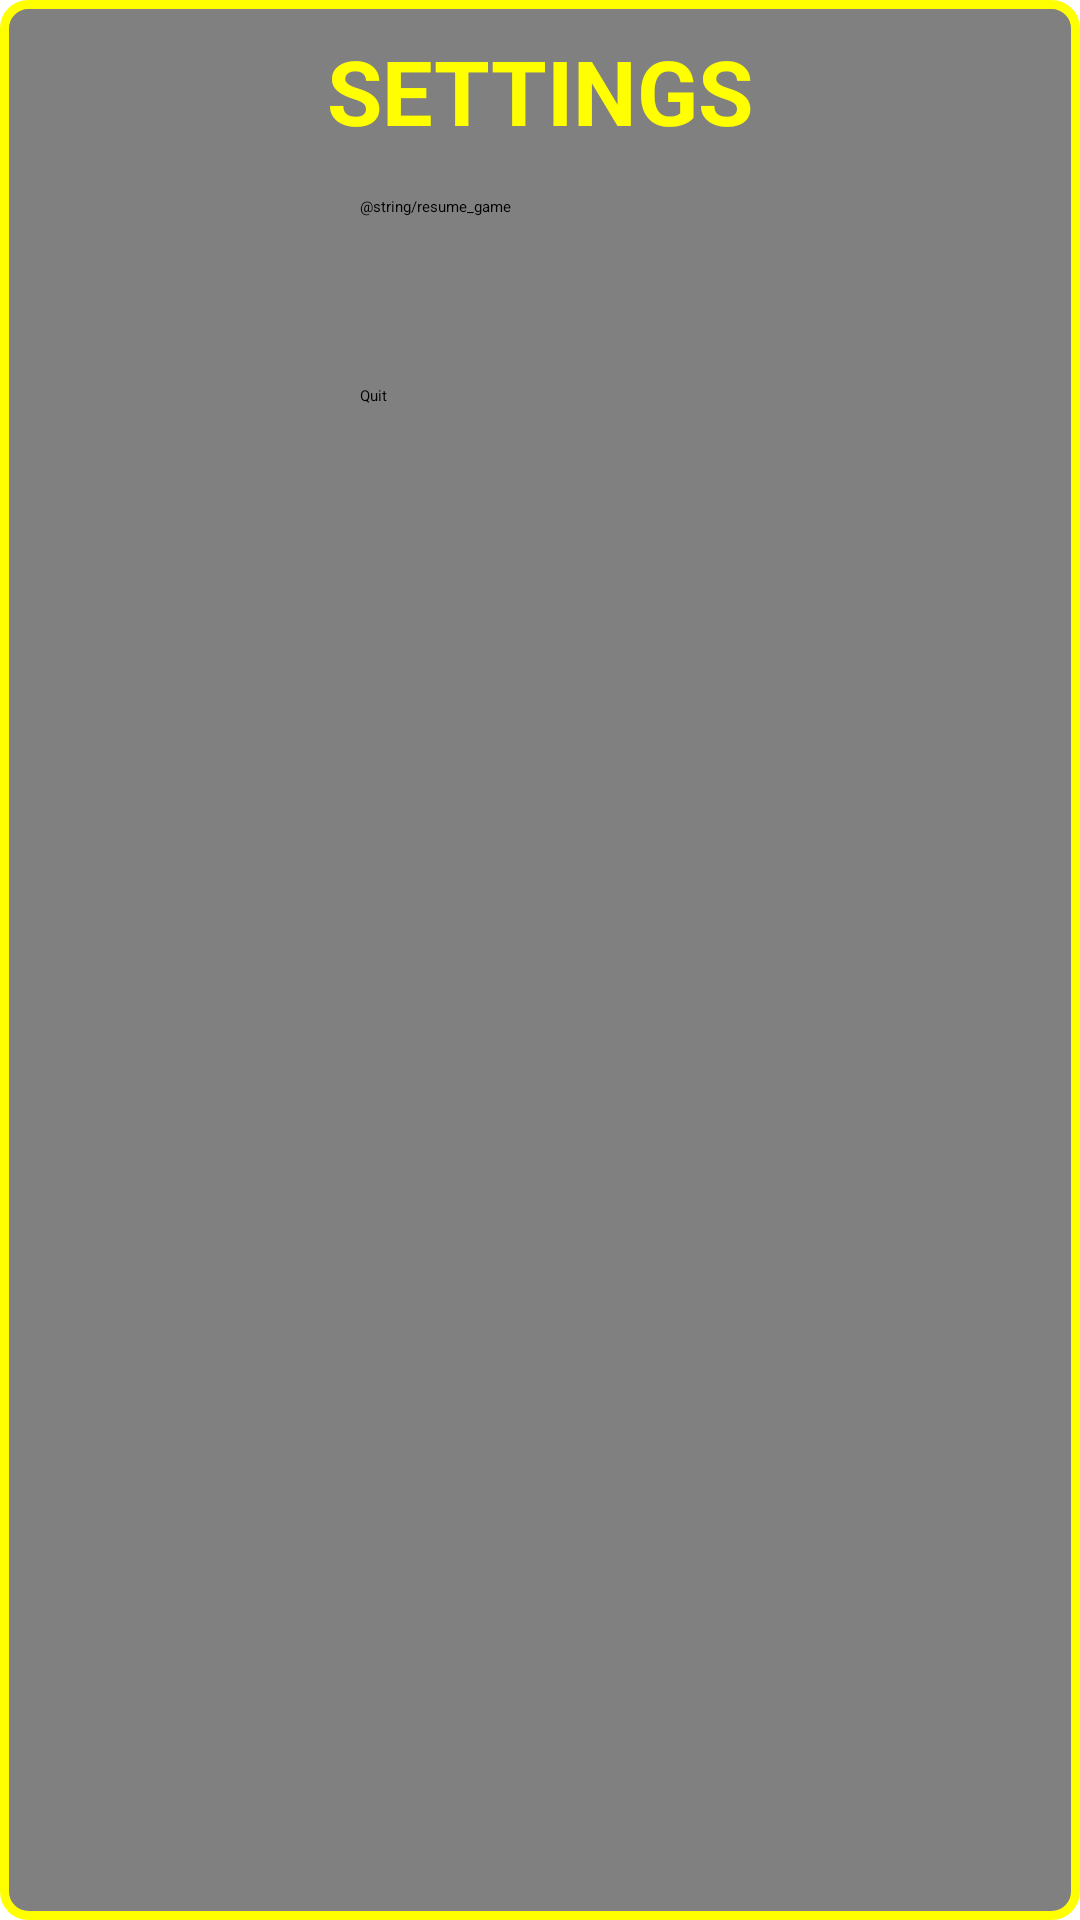

Write the Android layout XML for this screen, with the resource values it uses.
<!-- AndroidManifest.xml: application theme Theme.SnaakeGame -->
<!-- res/layout/fragment_setting.xml -->
<?xml version="1.0" encoding="utf-8"?>
<androidx.constraintlayout.widget.ConstraintLayout xmlns:android="http://schemas.android.com/apk/res/android"
    xmlns:app="http://schemas.android.com/apk/res-auto"
    xmlns:tools="http://schemas.android.com/tools"
    android:layout_width="300dp"
    android:layout_height="200dp"
    android:background="@drawable/border_general"
    tools:context=".components.SettingFragment" >

    
    <TextView
        android:id="@+id/settings_title"
        android:layout_width="wrap_content"
        android:layout_height="wrap_content"
        android:text="@string/settings_game"
        android:textSize="30sp"
        android:textColor="#FFFF00"
        android:textStyle="bold"
        android:layout_marginTop="10dp"
        android:layout_centerHorizontal="true"
        app:layout_constraintTop_toTopOf="parent"
        app:layout_constraintStart_toStartOf="parent"
        app:layout_constraintEnd_toEndOf="parent" />


    <Button
        android:id="@+id/button_resume"
        android:layout_width="120dp"
        android:layout_height="48dp"
        android:text="@string/resume_game"

        android:layout_marginTop="15dp"
        android:layout_centerHorizontal="true"
        app:layout_constraintTop_toBottomOf="@id/settings_title"
        app:layout_constraintStart_toStartOf="parent"
        app:layout_constraintEnd_toEndOf="parent" />

    <Button
        android:id="@+id/button_quit"
        android:layout_width="120dp"
        android:layout_height="48dp"
        android:text="@string/quit_game"
        android:layout_marginTop="15dp"

        android:layout_centerHorizontal="true"
        app:layout_constraintTop_toBottomOf="@id/button_resume"
        app:layout_constraintStart_toStartOf="parent"
        app:layout_constraintEnd_toEndOf="parent" />

</androidx.constraintlayout.widget.ConstraintLayout>
<!-- resources referenced by this layout -->
<resources>
  <!-- drawable border_general (drawable) -->
  <?xml version="1.0" encoding="utf-8"?>
  <shape xmlns:android="http://schemas.android.com/apk/res/android">
      
      <solid android:color="#808080"/> 
  
      
      <stroke
          android:color="#FFFF00"
          android:width="3dp" />
  
      
      <corners android:radius="8dp"/>  
  </shape>
  <string name="quit_game">Quit</string>
  <string name="settings_game">SETTINGS</string>
</resources>
